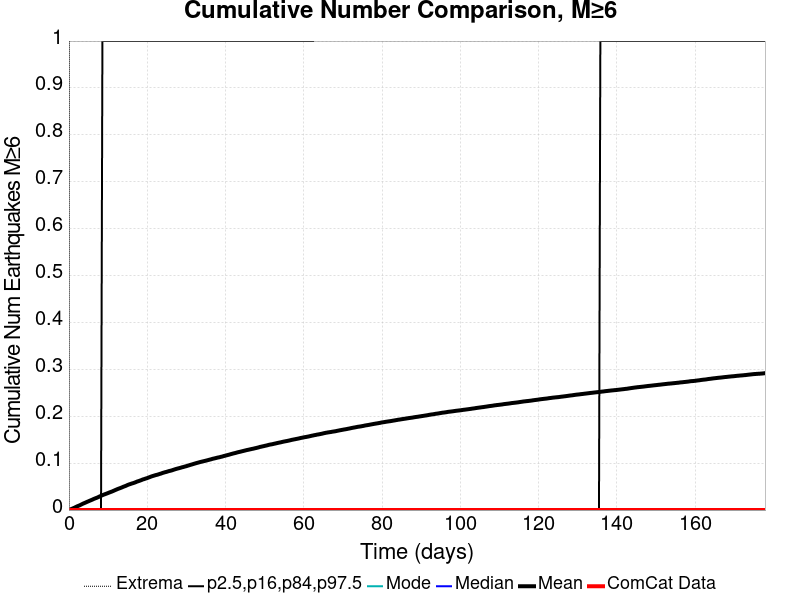

Values plotted in this chart, from the file beside it:
Time (days), ComCat Data, Simulation Mean, Simulation Median, Simulation Mode, Simulation Minimum, Simulation Maximum, 2.5 %-ile, 16 %-ile, 84 %-ile, 97.5 %-ile
0.0, 0.0, 0.0, 0.0, 0.0, 0.0, 0.0, 0.0, 0.0, 0.0, 0.0
0.3564, 0.0, 0.00133, 0.0, 0.0, 0.0, 3.0, 0.0, 0.0, 0.0, 0.0
0.7127, 0.0, 0.00252, 0.0, 0.0, 0.0, 6.0, 0.0, 0.0, 0.0, 0.0
1.069, 0.0, 0.0038, 0.0, 0.0, 0.0, 6.0, 0.0, 0.0, 0.0, 0.0
1.425, 0.0, 0.00515, 0.0, 0.0, 0.0, 6.0, 0.0, 0.0, 0.0, 0.0
1.782, 0.0, 0.00667, 0.0, 0.0, 0.0, 7.0, 0.0, 0.0, 0.0, 0.0
2.138, 0.0, 0.00807, 0.0, 0.0, 0.0, 10.0, 0.0, 0.0, 0.0, 0.0
2.495, 0.0, 0.00924, 0.0, 0.0, 0.0, 10.0, 0.0, 0.0, 0.0, 0.0
2.851, 0.0, 0.01055, 0.0, 0.0, 0.0, 10.0, 0.0, 0.0, 0.0, 0.0
3.207, 0.0, 0.01208, 0.0, 0.0, 0.0, 10.0, 0.0, 0.0, 0.0, 0.0
3.564, 0.0, 0.01356, 0.0, 0.0, 0.0, 11.0, 0.0, 0.0, 0.0, 0.0
3.92, 0.0, 0.01483, 0.0, 0.0, 0.0, 11.0, 0.0, 0.0, 0.0, 0.0
4.276, 0.0, 0.01609, 0.0, 0.0, 0.0, 11.0, 0.0, 0.0, 0.0, 0.0
4.633, 0.0, 0.01749, 0.0, 0.0, 0.0, 11.0, 0.0, 0.0, 0.0, 0.0
4.989, 0.0, 0.01871, 0.0, 0.0, 0.0, 12.0, 0.0, 0.0, 0.0, 0.0
5.345, 0.0, 0.02004, 0.0, 0.0, 0.0, 12.0, 0.0, 0.0, 0.0, 0.0
5.702, 0.0, 0.02124, 0.0, 0.0, 0.0, 12.0, 0.0, 0.0, 0.0, 0.0
6.058, 0.0, 0.02256, 0.0, 0.0, 0.0, 12.0, 0.0, 0.0, 0.0, 0.0
6.415, 0.0, 0.02396, 0.0, 0.0, 0.0, 12.0, 0.0, 0.0, 0.0, 0.0
6.771, 0.0, 0.02515, 0.0, 0.0, 0.0, 12.0, 0.0, 0.0, 0.0, 0.0
7.127, 0.0, 0.02624, 0.0, 0.0, 0.0, 12.0, 0.0, 0.0, 0.0, 0.0
7.484, 0.0, 0.02756, 0.0, 0.0, 0.0, 12.0, 0.0, 0.0, 0.0, 0.0
7.84, 0.0, 0.02904, 0.0, 0.0, 0.0, 13.0, 0.0, 0.0, 0.0, 0.0
8.196, 0.0, 0.03034, 0.0, 0.0, 0.0, 13.0, 0.0, 0.0, 0.0, 0.0
8.553, 0.0, 0.0317, 0.0, 0.0, 0.0, 13.0, 0.0, 0.0, 0.0, 1.0
8.909, 0.0, 0.03291, 0.0, 0.0, 0.0, 13.0, 0.0, 0.0, 0.0, 1.0
9.265, 0.0, 0.034, 0.0, 0.0, 0.0, 13.0, 0.0, 0.0, 0.0, 1.0
9.622, 0.0, 0.03511, 0.0, 0.0, 0.0, 13.0, 0.0, 0.0, 0.0, 1.0
9.978, 0.0, 0.03628, 0.0, 0.0, 0.0, 13.0, 0.0, 0.0, 0.0, 1.0
10.33, 0.0, 0.03749, 0.0, 0.0, 0.0, 13.0, 0.0, 0.0, 0.0, 1.0
10.69, 0.0, 0.0386, 0.0, 0.0, 0.0, 13.0, 0.0, 0.0, 0.0, 1.0
11.05, 0.0, 0.03973, 0.0, 0.0, 0.0, 13.0, 0.0, 0.0, 0.0, 1.0
11.4, 0.0, 0.04103, 0.0, 0.0, 0.0, 13.0, 0.0, 0.0, 0.0, 1.0
11.76, 0.0, 0.04239, 0.0, 0.0, 0.0, 13.0, 0.0, 0.0, 0.0, 1.0
12.12, 0.0, 0.04367, 0.0, 0.0, 0.0, 13.0, 0.0, 0.0, 0.0, 1.0
12.47, 0.0, 0.04493, 0.0, 0.0, 0.0, 13.0, 0.0, 0.0, 0.0, 1.0
12.83, 0.0, 0.04604, 0.0, 0.0, 0.0, 13.0, 0.0, 0.0, 0.0, 1.0
13.19, 0.0, 0.04712, 0.0, 0.0, 0.0, 13.0, 0.0, 0.0, 0.0, 1.0
13.54, 0.0, 0.04833, 0.0, 0.0, 0.0, 13.0, 0.0, 0.0, 0.0, 1.0
13.9, 0.0, 0.04966, 0.0, 0.0, 0.0, 13.0, 0.0, 0.0, 0.0, 1.0
14.25, 0.0, 0.05078, 0.0, 0.0, 0.0, 13.0, 0.0, 0.0, 0.0, 1.0
14.61, 0.0, 0.0519, 0.0, 0.0, 0.0, 13.0, 0.0, 0.0, 0.0, 1.0
14.97, 0.0, 0.05337, 0.0, 0.0, 0.0, 13.0, 0.0, 0.0, 0.0, 1.0
15.32, 0.0, 0.05455, 0.0, 0.0, 0.0, 13.0, 0.0, 0.0, 0.0, 1.0
15.68, 0.0, 0.05548, 0.0, 0.0, 0.0, 13.0, 0.0, 0.0, 0.0, 1.0
16.04, 0.0, 0.05657, 0.0, 0.0, 0.0, 13.0, 0.0, 0.0, 0.0, 1.0
16.39, 0.0, 0.05742, 0.0, 0.0, 0.0, 13.0, 0.0, 0.0, 0.0, 1.0
16.75, 0.0, 0.05841, 0.0, 0.0, 0.0, 13.0, 0.0, 0.0, 0.0, 1.0
17.11, 0.0, 0.05961, 0.0, 0.0, 0.0, 13.0, 0.0, 0.0, 0.0, 1.0
17.46, 0.0, 0.0609, 0.0, 0.0, 0.0, 13.0, 0.0, 0.0, 0.0, 1.0
17.82, 0.0, 0.06183, 0.0, 0.0, 0.0, 13.0, 0.0, 0.0, 0.0, 1.0
18.17, 0.0, 0.06288, 0.0, 0.0, 0.0, 13.0, 0.0, 0.0, 0.0, 1.0
18.53, 0.0, 0.064, 0.0, 0.0, 0.0, 13.0, 0.0, 0.0, 0.0, 1.0
18.89, 0.0, 0.06528, 0.0, 0.0, 0.0, 13.0, 0.0, 0.0, 0.0, 1.0
19.24, 0.0, 0.0661, 0.0, 0.0, 0.0, 13.0, 0.0, 0.0, 0.0, 1.0
19.6, 0.0, 0.06718, 0.0, 0.0, 0.0, 13.0, 0.0, 0.0, 0.0, 1.0
19.96, 0.0, 0.06802, 0.0, 0.0, 0.0, 13.0, 0.0, 0.0, 0.0, 1.0
20.31, 0.0, 0.06931, 0.0, 0.0, 0.0, 13.0, 0.0, 0.0, 0.0, 1.0
20.67, 0.0, 0.07035, 0.0, 0.0, 0.0, 13.0, 0.0, 0.0, 0.0, 1.0
21.03, 0.0, 0.07155, 0.0, 0.0, 0.0, 13.0, 0.0, 0.0, 0.0, 1.0
... 440 more rows
